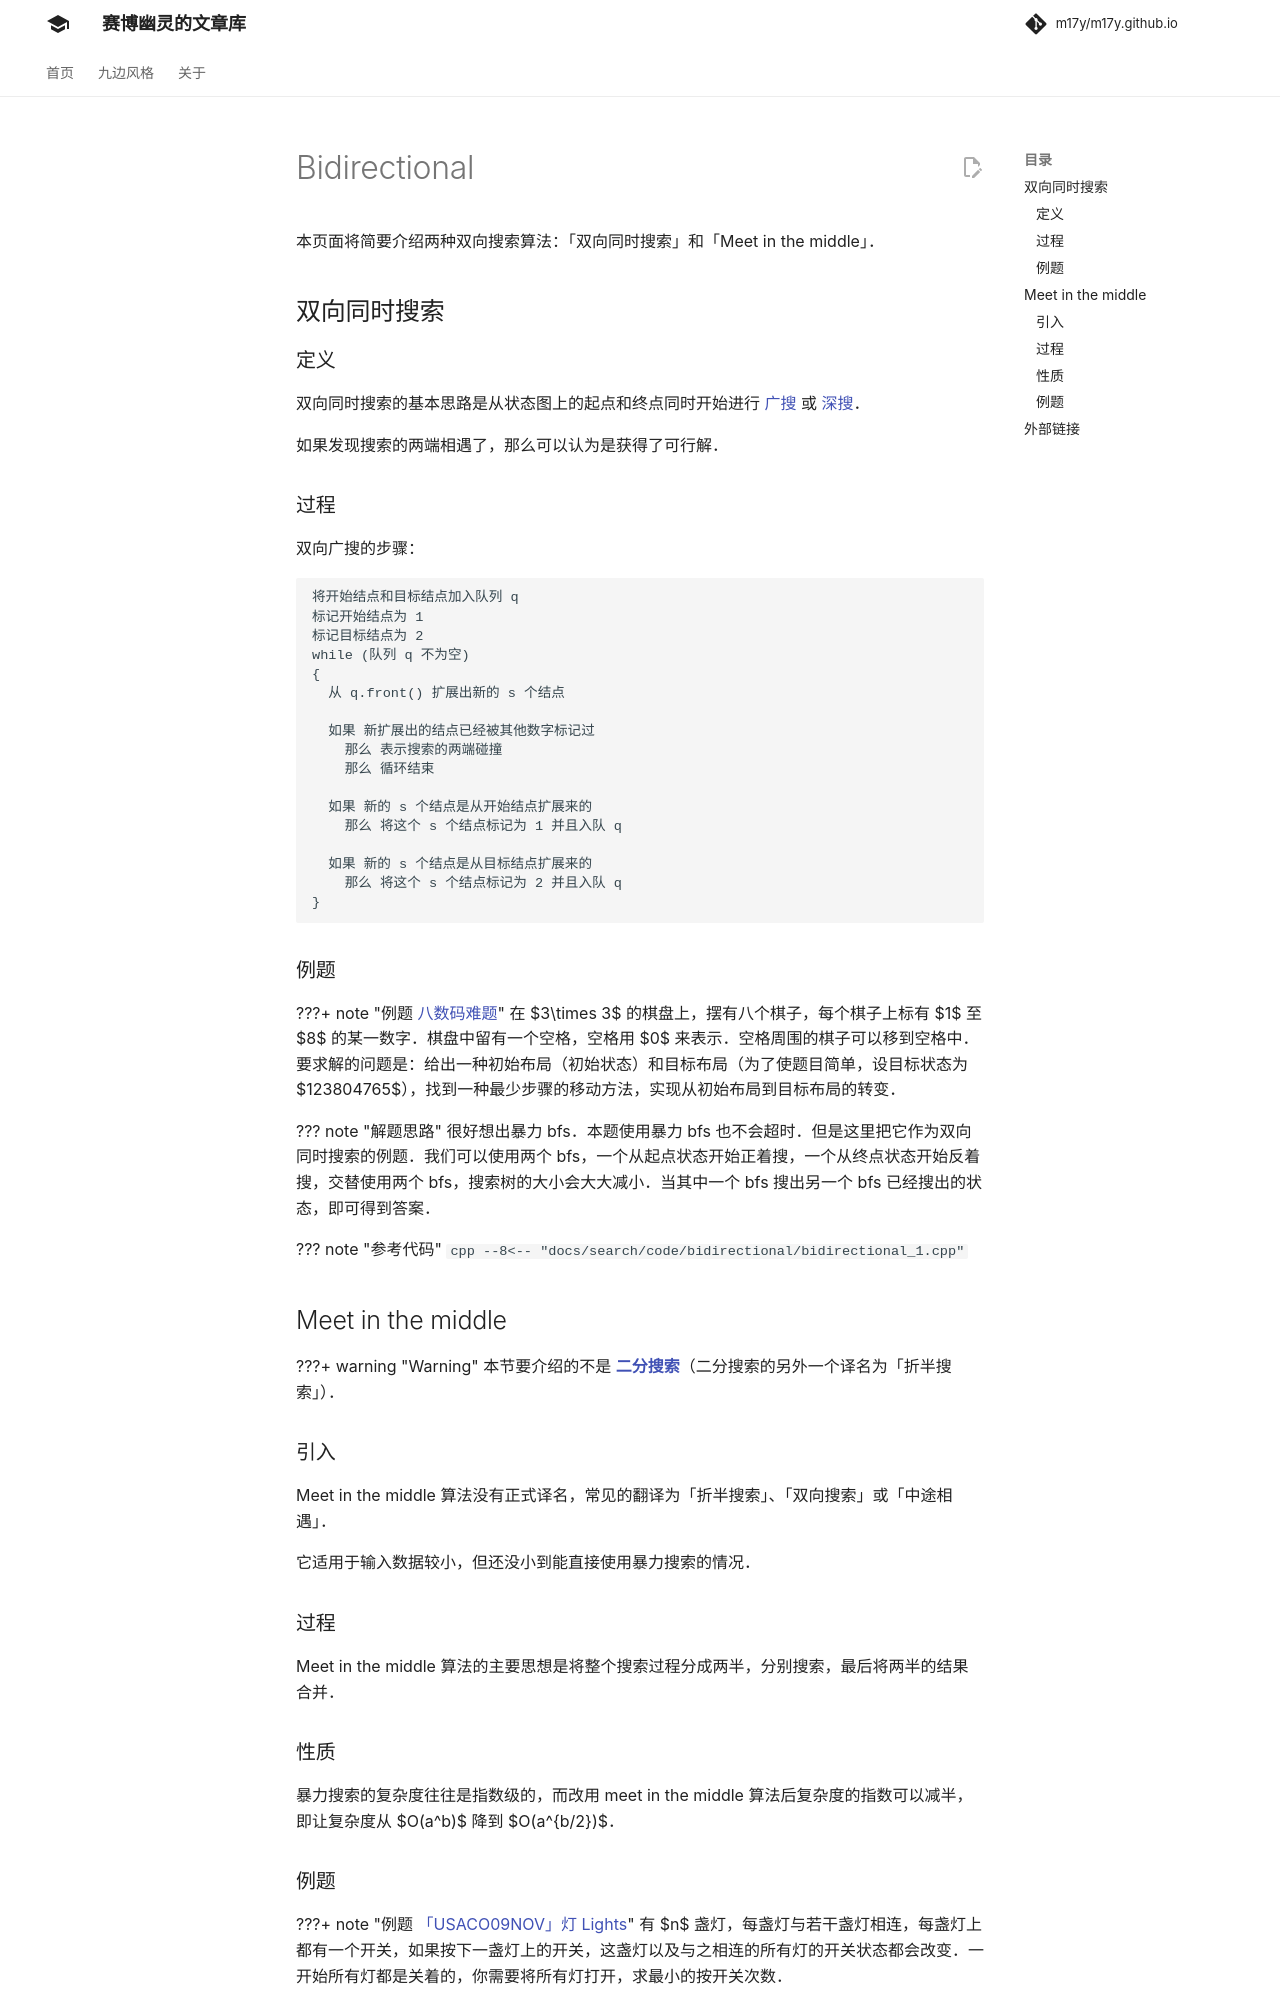

repository: m17y/m17y.github.io · page: search/bidirectional/index.html · generator: mkdocs

author: FFjet, ChungZH, frank-xjh, hsfzLZH1, Xarfa, AndrewWayne

本页面将简要介绍两种双向搜索算法：「双向同时搜索」和「Meet in the middle」。

## 双向同时搜索

### 定义

双向同时搜索的基本思路是从状态图上的起点和终点同时开始进行 [广搜](./bfs.md) 或 [深搜](./dfs.md)。

如果发现搜索的两端相遇了，那么可以认为是获得了可行解。

### 过程

双向广搜的步骤：

```text
将开始结点和目标结点加入队列 q
标记开始结点为 1
标记目标结点为 2
while (队列 q 不为空)
{
  从 q.front() 扩展出新的 s 个结点
  
  如果 新扩展出的结点已经被其他数字标记过
    那么 表示搜索的两端碰撞
    那么 循环结束
  
  如果 新的 s 个结点是从开始结点扩展来的
    那么 将这个 s 个结点标记为 1 并且入队 q 
    
  如果 新的 s 个结点是从目标结点扩展来的
    那么 将这个 s 个结点标记为 2 并且入队 q
}
```

## Meet in the middle

???+ warning
    本节要介绍的不是 [**二分搜索**](../basic/binary.md)（二分搜索的另外一个译名为「折半搜索」）。

### 引入

Meet in the middle 算法没有正式译名，常见的翻译为「折半搜索」、「双向搜索」或「中途相遇」。

它适用于输入数据较小，但还没小到能直接使用暴力搜索的情况。

### 过程

Meet in the middle 算法的主要思想是将整个搜索过程分成两半，分别搜索，最后将两半的结果合并。

### 性质

暴力搜索的复杂度往往是指数级的，而改用 meet in the middle 算法后复杂度的指数可以减半，即让复杂度从 $O(a^b)$ 降到 $O(a^{b/2})$。
